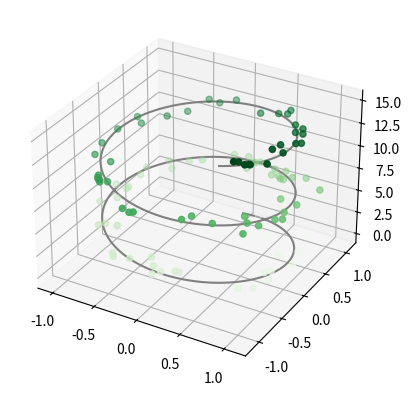

Here is the Python script that generated this plot:
from mpl_toolkits import mplot3d
import numpy as np
import matplotlib.pyplot as plt

fig = plt.figure()
ax = plt.axes(projection='3d')

# Data for a three-dimensional line
zline = np.linspace(0, 15, 1000)
xline = np.sin(zline)
yline = np.cos(zline)
ax.plot3D(xline, yline, zline, 'gray')

# Data for three-dimensional scattered points
zdata = 15 * np.random.random(100)
xdata = np.sin(zdata) + 0.1 * np.random.randn(100)
ydata = np.cos(zdata) + 0.1 * np.random.randn(100)
ax.scatter3D(xdata, ydata, zdata, c=zdata, cmap='Greens')

plt.show()
